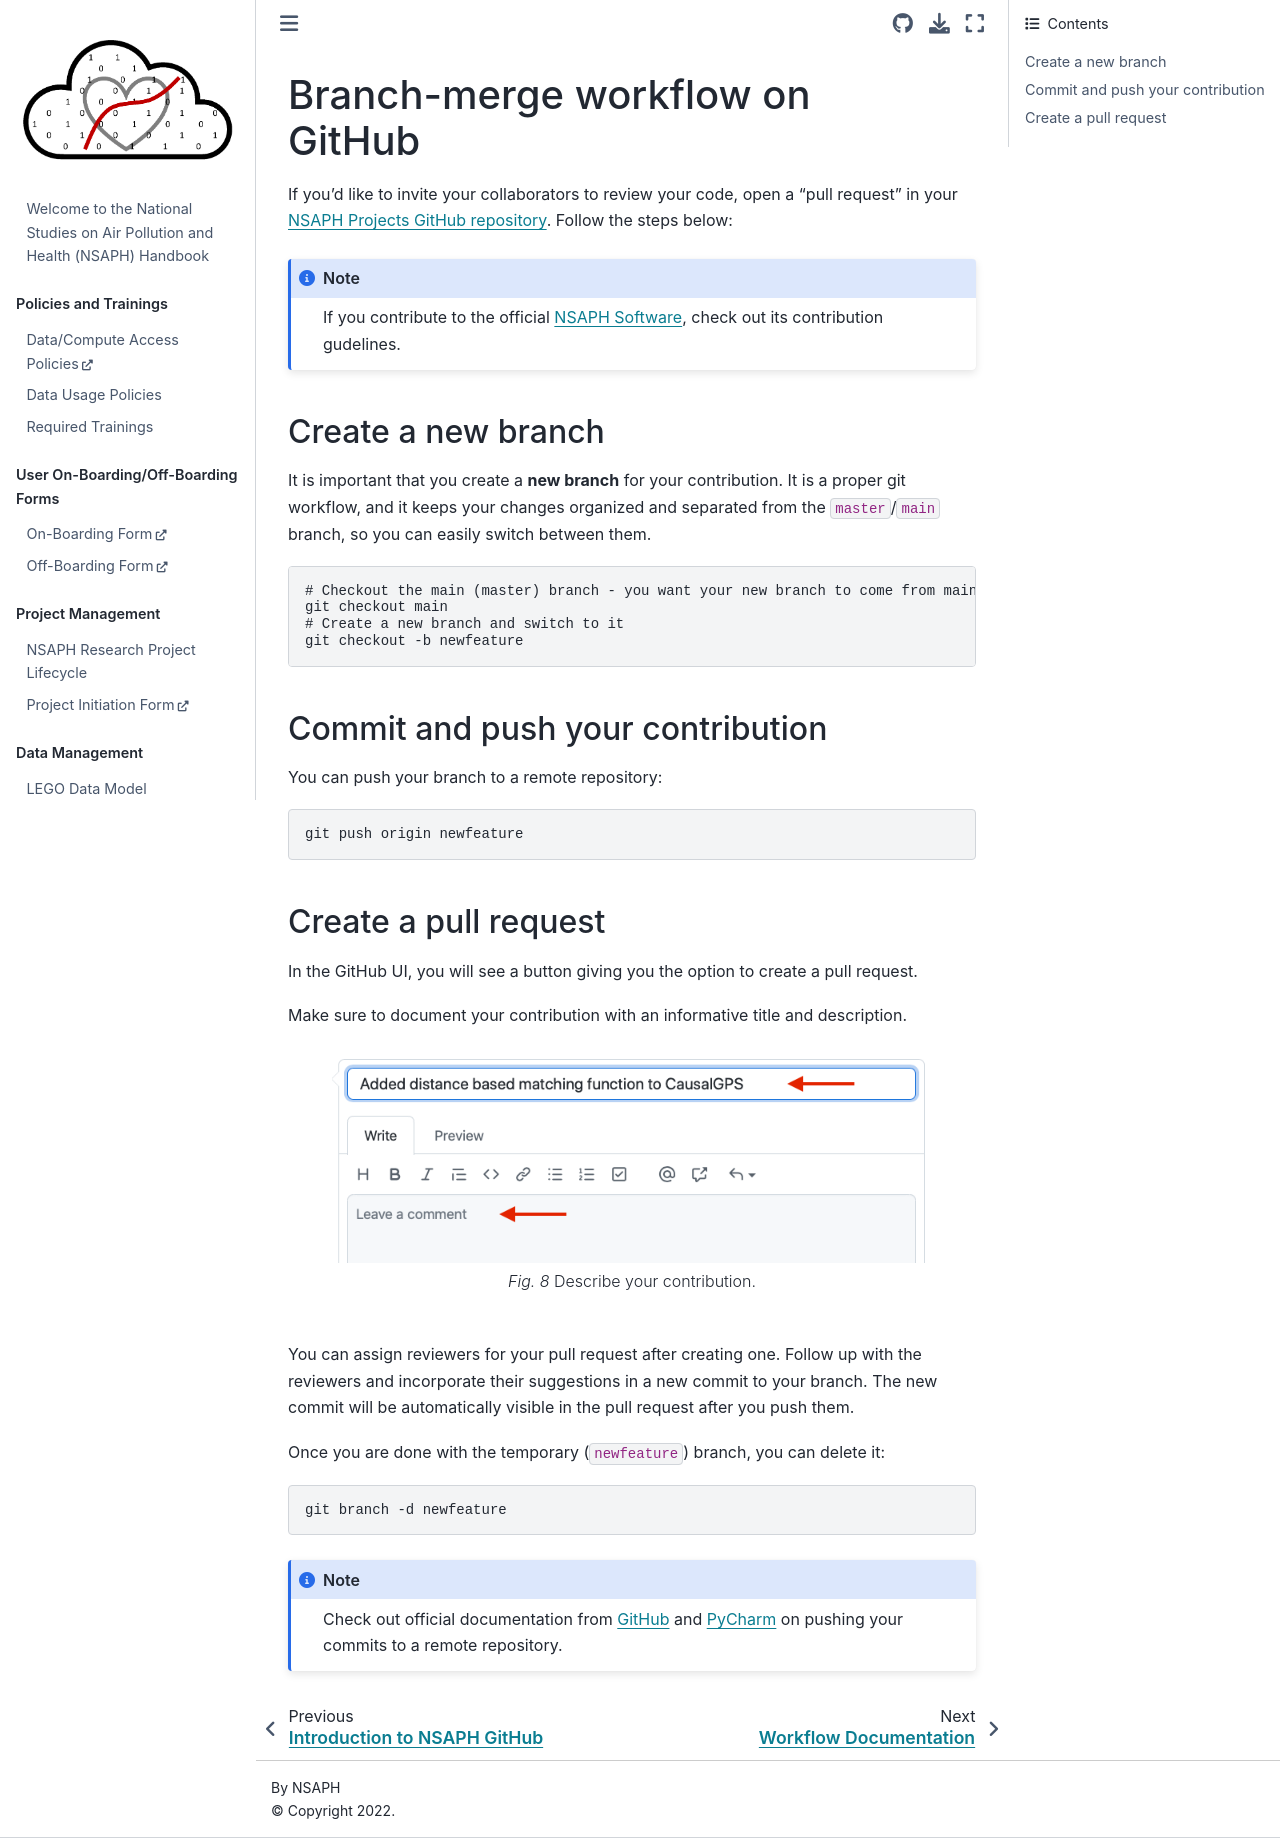

repository: NSAPH/handbook · page: collaborative.html · generator: jekyll

# Branch-merge workflow on GitHub

If you'd like to invite your collaborators to review your code, open a "pull request" in your 
[NSAPH Projects GitHub repository](https://github.com/NSAPH-Projects). Follow the steps below:

```{note}
If you contribute to the official [NSAPH Software](https://nsaph-software.github.io/intro.html), 
check out its contribution gudelines. 
```

## Create a new branch

It is important that you create a **new branch** for your contribution. It is a proper git workflow, 
and it keeps your changes organized and separated from the `master`/`main` branch, 
so you can easily switch between them.

```
# Checkout the main (master) branch - you want your new branch to come from main (master)
git checkout main
# Create a new branch and switch to it
git checkout -b newfeature
```

## Commit and push your contribution

You can push your branch to a remote repository:

```bash
git push origin newfeature
```

## Create a pull request

In the GitHub UI, you will see a button giving you the option to create a pull request.

Make sure to document your contribution with an informative title and description.

```{figure} imgs/fork_pr_docs.png
---
scale: 80%
align: center 
---
Describe your contribution.
```

You can assign reviewers for your pull request after creating one. Follow up with the reviewers and incorporate 
their suggestions in a new commit to your branch. The new commit will be automatically visible in the 
pull request after you push them.

Once you are done with the temporary (`newfeature`) branch, you can delete it:
```
git branch -d newfeature
```

```{note}
Check out official documentation from [GitHub](https://docs.github.com/en/get-started/using-git/pushing-commits-to-a-remote-repository) 
and [PyCharm](https://www.jetbrains.com/help/pycharm/commit-and-push-changes.html) on pushing your commits to a remote repository.
```
